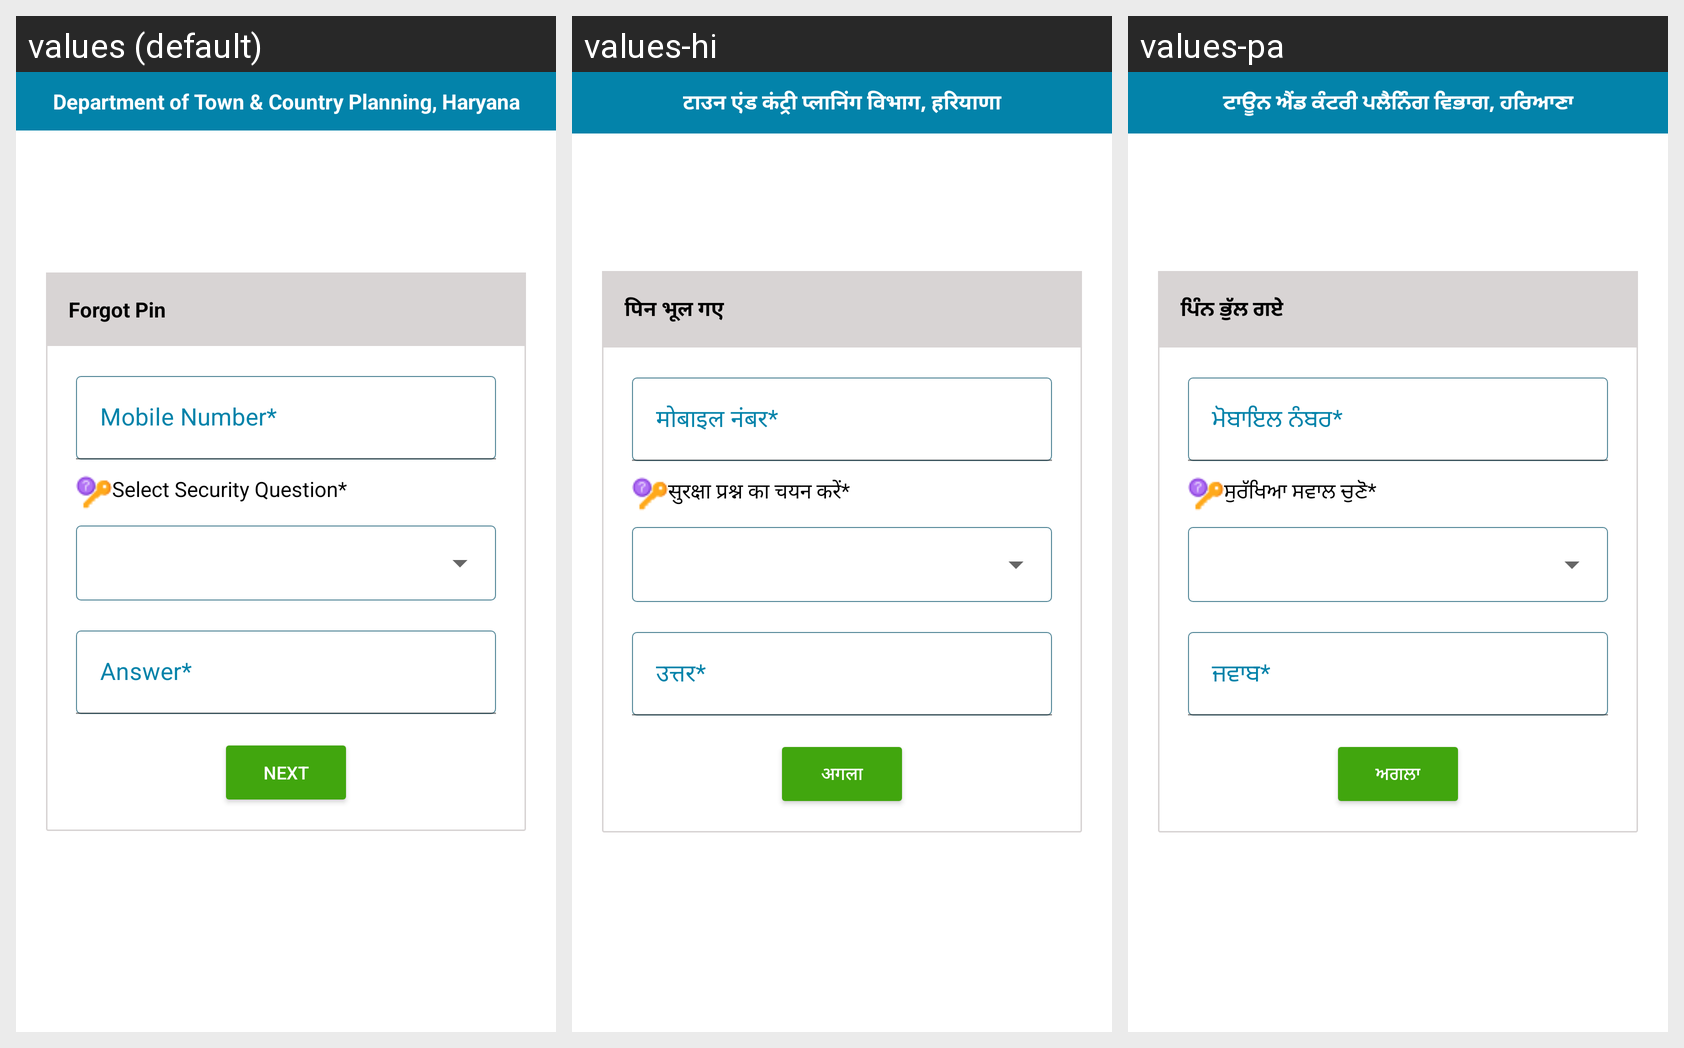

Translations of the strings shown on this Android screen, per locale in the grid:
Android screen res/layout/activity_forgot_pin_screen.xml rendered under 3 locales, left to right: values (default), values-hi, values-pa. Device: Nexus 5 (rendered at 1080×1920; each locale shown at half size, 540×960, under a caption strip naming it); theme Theme.TCPEncroachmentHaryana.
Strings drawn on this screen, with the default value and each locale's value (text and hints the layout hard-codes, and strings that could not be matched under every locale, appear in the picture but are not listed):

department_of_town_amp_country_planning_haryana
  values: Department of Town & Country Planning, Haryana
  values-hi: टाउन एंड कंट्री प्लानिंग विभाग, हरियाणा
  values-pa: ਟਾਊਨ ਐਂਡ ਕੰਟਰੀ ਪਲੈਨਿੰਗ ਵਿਭਾਗ, ਹਰਿਆਣਾ

forgot_pin
  values: Forgot Pin
  values-hi: पिन भूल गए
  values-pa: ਪਿੰਨ ਭੁੱਲ ਗਏ

select_security_question
  values: Select Security Question*
  values-hi: सुरक्षा प्रश्न का चयन करें*
  values-pa: ਸੁਰੱਖਿਆ ਸਵਾਲ ਚੁਣੋ*

next
  values: Next
  values-hi: अगला
  values-pa: ਅਗਲਾ
